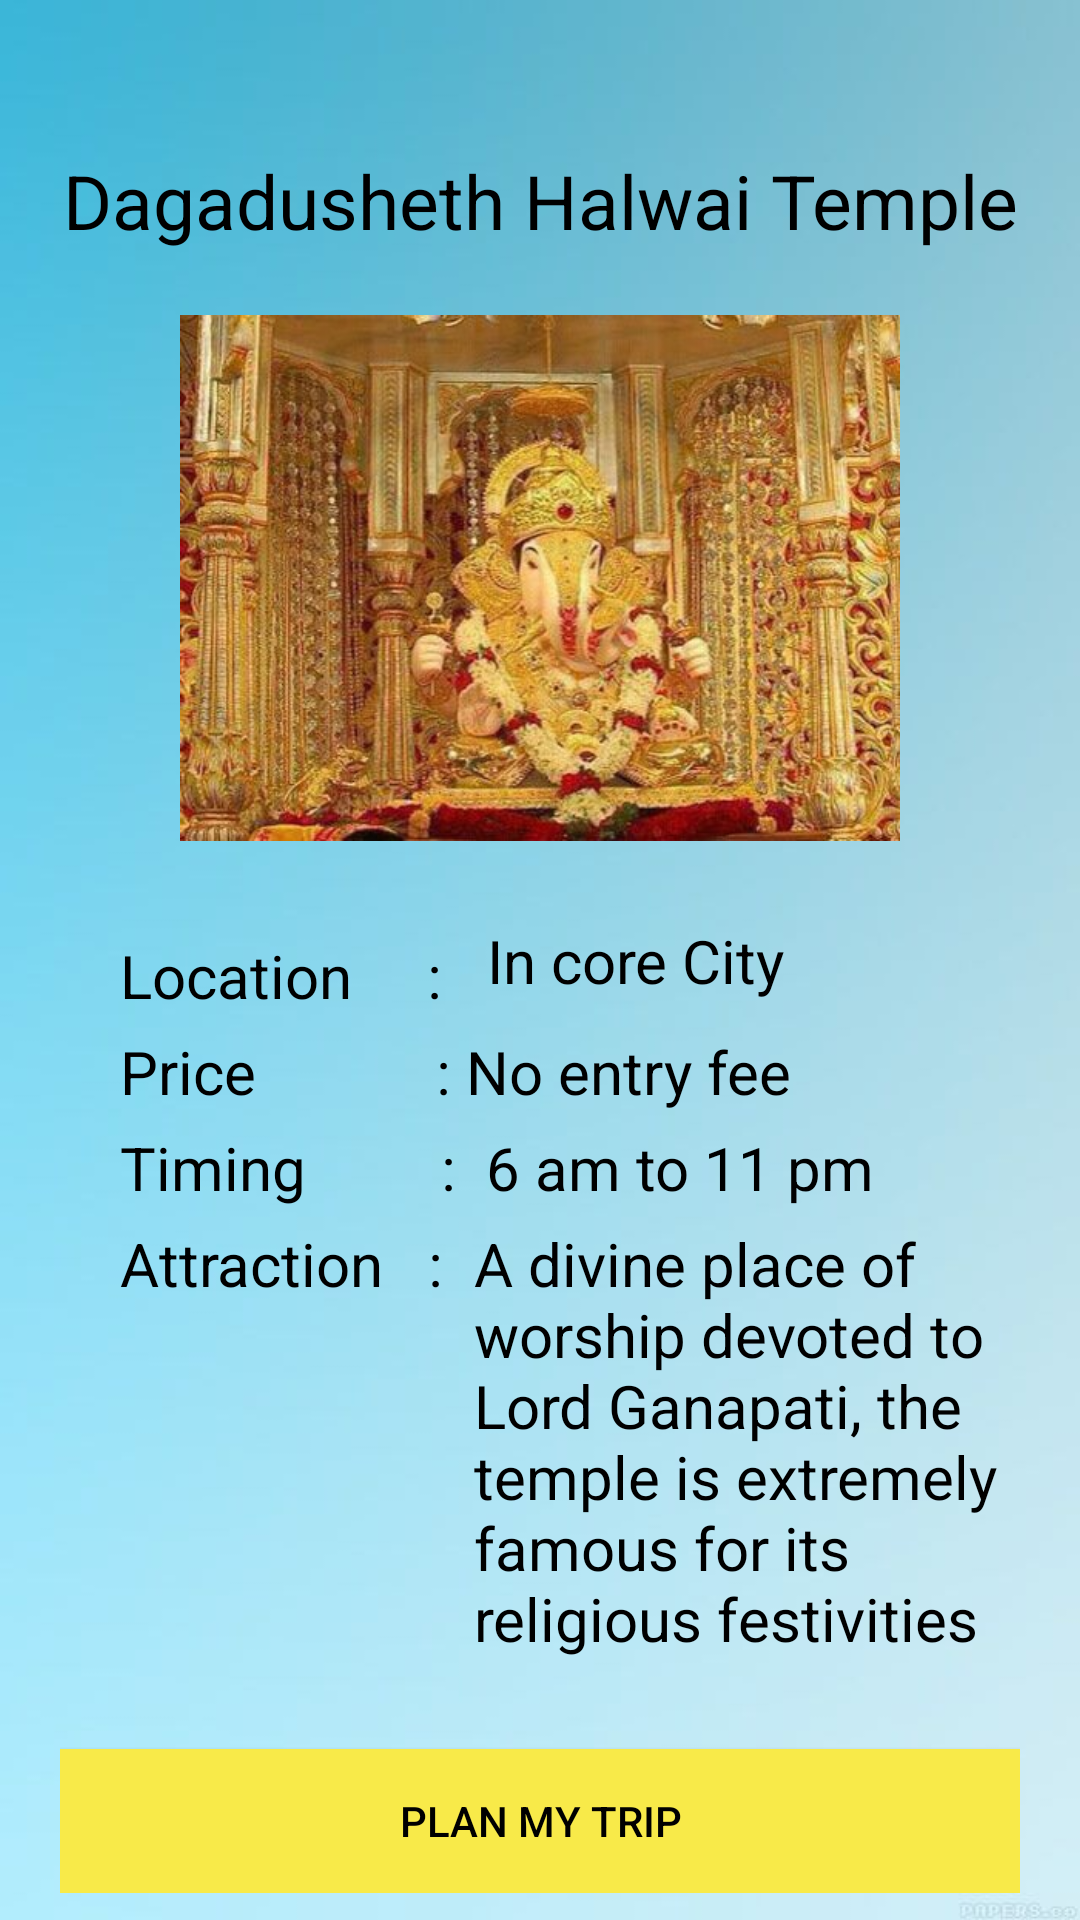

Android layout source for this screen:
<!-- AndroidManifest.xml: application theme Theme.Yatrika_Travel -->
<!-- res/layout/dagadusheth.xml -->
<?xml version="1.0" encoding="utf-8"?>
<ScrollView xmlns:android="http://schemas.android.com/apk/res/android"
    xmlns:app="http://schemas.android.com/apk/res-auto"
    xmlns:tools="http://schemas.android.com/tools"
    android:layout_width="match_parent"
    android:layout_height="match_parent"
    tools:context="LoginProcess.Dagadusheth"
    android:background="@drawable/plain_sky">

    <LinearLayout
        android:layout_width="match_parent"
        android:layout_height="match_parent"
        android:layout_margin="20dp"
        android:orientation="vertical">

        <ImageView
            android:layout_width="wrap_content"
            android:layout_height="wrap_content"
            android:src="@drawable/simple_back_icon"
            app:tint="@color/black"
            android:onClick="openPuneTemples"/>

        <TextView
            android:layout_width="match_parent"
            android:layout_height="wrap_content"
            android:layout_marginTop="30dp"
            android:text="Dagadusheth Halwai Temple"
            android:gravity="center"
            android:textSize="25dp"
            android:textColor="@color/black"/>

        <ImageView
            android:layout_width="wrap_content"
            android:layout_height="218dp"
            android:layout_marginHorizontal="40dp"
            android:src="@drawable/dagadusheth" />
        <RelativeLayout
            android:layout_width="wrap_content"
            android:layout_height="wrap_content">


            <TextView
                android:id="@+id/location"
                android:layout_width="wrap_content"
                android:layout_height="wrap_content"
                android:layout_marginTop="10dp"
                android:layout_marginLeft="20dp"
                android:text="Location     : "
                android:textSize="20dp"
                android:textColor="@color/black"/>

            <TextView
                android:layout_width="match_parent"
                android:layout_height="wrap_content"
                android:layout_toRightOf="@+id/location"
                android:layout_marginTop="5dp"
                android:layout_marginLeft="5dp"
                android:text=" In core City"
                android:textSize="20dp"
                android:textColor="@color/black"/>

        </RelativeLayout>



        <TextView
            android:layout_width="match_parent"
            android:layout_height="wrap_content"
            android:layout_marginTop="5dp"
            android:layout_marginLeft="20dp"
            android:text="Price            : No entry fee"
            android:textSize="20dp"
            android:textColor="@color/black"/>

        <TextView
            android:layout_width="match_parent"
            android:layout_height="wrap_content"
            android:layout_marginTop="5dp"
            android:layout_marginLeft="20dp"
            android:text="Timing         :  6 am to 11 pm"
            android:textSize="20dp"
            android:textColor="@color/black"/>

        <RelativeLayout
            android:layout_width="wrap_content"
            android:layout_height="wrap_content">

            <TextView
                android:id="@+id/attraction"
                android:layout_width="wrap_content"
                android:layout_height="wrap_content"
                android:layout_marginTop="5dp"
                android:layout_marginLeft="20dp"
                android:text="Attraction   : "
                android:textSize="20dp"
                android:textColor="@color/black"/>

            <TextView
                android:layout_width="match_parent"
                android:layout_height="wrap_content"
                android:layout_toRightOf="@+id/attraction"
                android:layout_marginTop="5dp"
                android:layout_marginLeft="5dp"
                android:text="A divine place of worship devoted to Lord Ganapati, the temple is extremely famous for its religious festivities"
                android:textSize="20dp"
                android:textColor="@color/black"/>


        </RelativeLayout>

        <Button
            android:id="@+id/dagadushethTrip"
            android:layout_width="match_parent"
            android:layout_height="wrap_content"
            android:layout_marginTop="30dp"
            android:background="@color/primary_color"
            android:text="Plan my trip"
            android:textColor="@color/black"/>

    </LinearLayout>

</ScrollView>
<!-- resources referenced by this layout -->
<resources>
  <color name="black">#FF000000</color>
  <color name="primary_color">#F8EA49</color>
  <!-- drawable dagadusheth: jpg bitmap (drawable, 58010 bytes) -->
  <!-- drawable plain_sky: jpg bitmap (drawable, 9536 bytes) -->
  <style name="Theme.Yatrika_Travel" parent="Theme.MaterialComponents.DayNight.NoActionBar.Bridge">
          
          <item name="colorPrimary">@color/purple_500</item>
          <item name="colorPrimaryVariant">@color/purple_700</item>
          <item name="colorOnPrimary">@color/white</item>
          
          <item name="colorSecondary">@color/teal_200</item>
          <item name="colorSecondaryVariant">@color/teal_700</item>
          <item name="colorOnSecondary">@color/black</item>
          
          <item name="android:statusBarColor" tools:targetApi="l">?attr/colorPrimaryVariant</item>
          
      </style>
  <color name="purple_500">#FF6200EE</color>
  <color name="purple_700">#FF3700B3</color>
  <color name="white">#FFFFFFFF</color>
  <color name="teal_200">#FF03DAC5</color>
  <color name="teal_700">#FF018786</color>
</resources>
